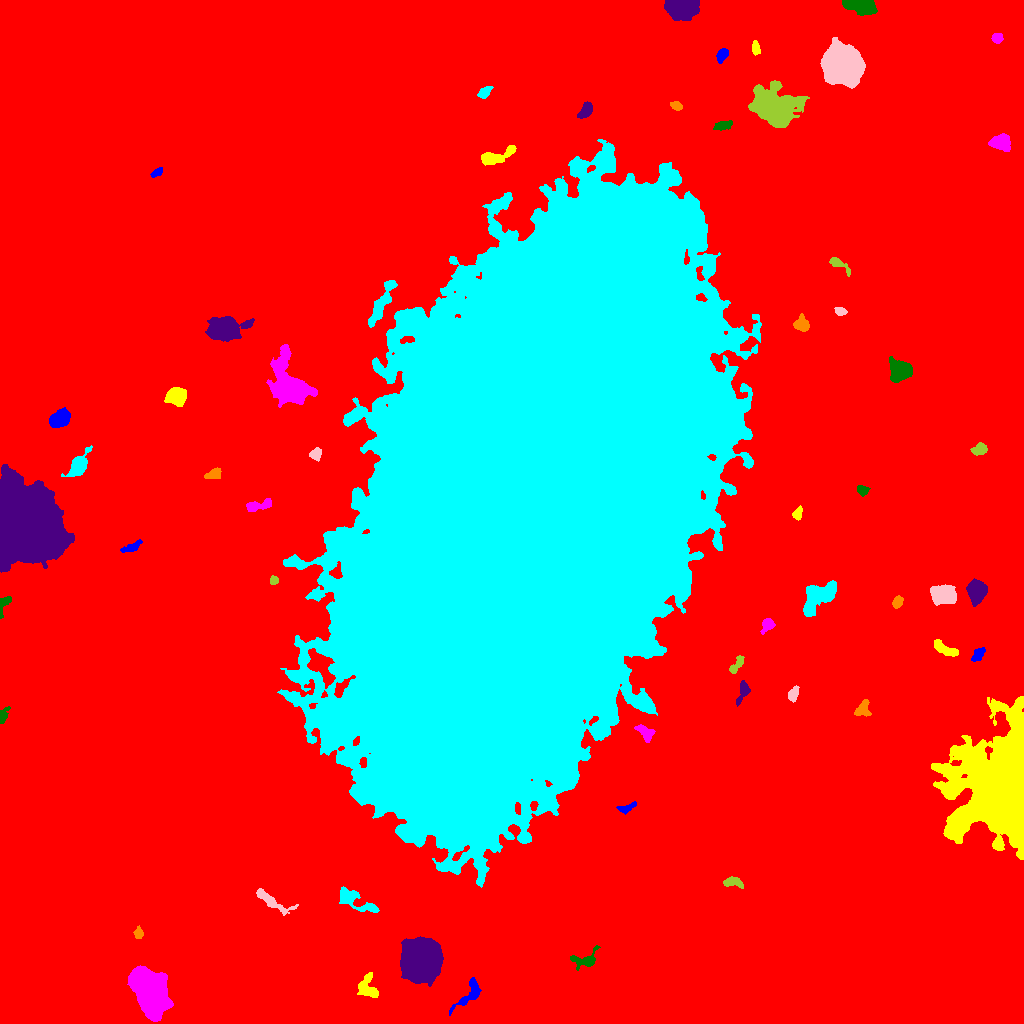

Values plotted in this chart, from the file beside it:
ID, X, Y, A, B, theta, total_flux, mu_max, mu_median, mu_mean, R_fwhm, R_e, R10, R90, x_start, x_end, y_start, y_end, area, greylevel
0, 523.8, 506.3, 309, 306.4, -1.072, 3399797, 66.0, 4.0, 4.186, 5.971, 244, 92.4, 395.7, 0, 1023, 0, 1023, 812149, 4.186
1, 470, 29.53, 9.77, 3.855, 0.8688, 672.0, 7.0, 2.0, 2.08, 3.742, 5.293, 1.871, 8.686, 449, 481, 8, 46, 323, 13.08
2, 368, 36.05, 6.62, 4.78, -1.308, 1057, 9.0, 3.0, 3.377, 3.989, 5.726, 1.954, 8.974, 357, 378, 26, 51, 313, 15.38
3, 149.4, 34.06, 11.25, 6.801, -1.087, 35162, 69.0, 16.0, 21.72, 10.69, 10.67, 4.146, 18.19, 127, 173, 2, 58, 1619, 30.72
4, 585.1, 63.16, 7.275, 3.903, 0.1589, 629.0, 7.0, 2.0, 2.401, 4.549, 4.37, 1.596, 7.548, 570, 600, 53, 78, 262, 13.4
5, 420.9, 62.35, 8.15, 7.847, -1.172, 61959, 164.0, 20.0, 36.09, 8.667, 9.441, 3.568, 17.37, 400, 443, 37, 87, 1717, 46.09
6, 138.7, 89.79, 2.588, 2.075, 1.497, 275.0, 6.0, 3.0, 2.865, 3.949, 2.877, 1.128, 4.549, 133, 143, 85, 98, 96, 13.86
7, 353.2, 123.7, 11.96, 3.737, -0.4606, 1813, 12.0, 4.0, 4.206, 5.781, 6.129, 2.257, 10.19, 339, 379, 111, 137, 431, 14.21
8, 272, 121.9, 11.45, 2.986, -0.5522, 972.0, 8.0, 3.0, 3.009, 5.47, 5.944, 2.257, 9.062, 256, 298, 108, 135, 323, 14.01
9, 732.9, 141.4, 4.9, 2.155, -0.1155, 663.0, 8.0, 4.0, 3.923, 5.352, 3.989, 1.596, 6.206, 723, 743, 135, 147, 169, 15.92
10, 910.9, 207.6, 3.931, 2.351, 1.489, 517.0, 8.0, 3.0, 3.211, 4.37, 3.742, 1.493, 6.155, 906, 916, 199, 219, 161, 14.21
11, 626.1, 215.4, 4.917, 1.888, 0.3587, 311.0, 8.0, 2.0, 2.411, 2.764, 3.432, 1.128, 5.412, 616, 636, 209, 222, 129, 13.41
12, 1005, 233, 24.84, 17.64, 1.567, 166768, 139.0, 9.0, 20.42, 12.88, 19.21, 6.84, 36.56, 931, 1023, 164, 327, 8166, 30.42
13, 645.4, 290.5, 4.908, 2.783, -0.7661, 409.0, 5.0, 2.0, 2.045, 4.853, 4.26, 1.596, 6.457, 634, 655, 281, 299, 200, 14.04
14, 2.402, 307, 3.844, 1.925, 1.223, 445.0, 11.0, 3.0, 3.771, 3.192, 2.877, 1.128, 4.886, 0, 10, 300, 317, 118, 14.77
15, 742.7, 331.4, 6.549, 2.49, 1.202, 492.0, 6.0, 3.0, 2.703, 5.528, 4.146, 1.596, 6.457, 736, 750, 317, 343, 182, 13.7
16, 863, 314.8, 4.659, 3.284, 1.043, 500.0, 6.0, 3.0, 2.646, 5.585, 4.37, 1.596, 6.723, 854, 871, 307, 324, 189, 13.65
17, 519.6, 515.3, 134.3, 64.93, 1.177, 8510282, 214.0, 28.0, 42.2, 81.21, 111.8, 43.79, 198, 277, 761, 136, 884, 201658, 51.2
18, 793.2, 329, 3.599, 2.159, 1.228, 478.0, 8.0, 3.0, 3.515, 4.406, 3.523, 1.382, 5.499, 788, 799, 321, 338, 136, 14.51
19, 736.3, 358.2, 5.63, 2.129, 0.9471, 523.0, 7.0, 3.0, 3.487, 4.549, 4.068, 1.596, 6.18, 729, 744, 350, 368, 150, 13.49
20, 690.5, 370, 2.87, 2.486, -0.9164, 303.0, 5.0, 3.0, 2.635, 4.37, 3.385, 1.382, 5.202, 685, 696, 364, 376, 115, 13.63
21, 978.1, 369.1, 3.987, 2.108, 0.9511, 358.0, 6.0, 2.0, 2.503, 4.406, 3.478, 1.262, 5.642, 971, 985, 362, 376, 143, 13.5
22, 944.6, 374.5, 7.451, 2.527, -0.4895, 1146, 9.0, 5.0, 4.795, 6.794, 5.293, 2.185, 7.756, 934, 958, 367, 384, 239, 14.79
23, 767.5, 398.9, 3.313, 2.742, 0.7936, 423.0, 9.0, 2.0, 2.765, 3.141, 3.432, 1.262, 5.614, 760, 775, 389, 405, 153, 14.76
24, 3.946, 419.4, 6.035, 2.253, 1.18, 280.0, 7.0, 2.0, 2.044, 2.646, 3.192, 1.128, 5.202, 0, 11, 405, 427, 137, 14.04
25, 976.6, 432.7, 4.928, 4.203, 1.488, 3935, 23.0, 9.0, 9.789, 6.956, 5.781, 2.326, 9.167, 966, 987, 417, 445, 402, 20.79
26, 897.5, 421.3, 2.73, 2.116, 1.057, 514.0, 10.0, 4.0, 4.47, 4.107, 3.038, 1.262, 4.886, 892, 903, 415, 428, 115, 17.47
27, 817.9, 426.8, 10.61, 5.837, 0.7001, 4259, 16.0, 6.0, 6.102, 8.195, 8.519, 3.141, 13.07, 803, 836, 407, 443, 698, 16.1
28, 944, 429.1, 6.025, 4.086, -0.08323, 4486, 24.0, 9.0, 9.689, 7.736, 6.333, 2.523, 9.869, 930, 956, 418, 439, 463, 20.69
29, 274, 443.1, 2.131, 1.919, 1.244, 273.0, 7.0, 4.0, 3.74, 3.568, 2.585, 0.9772, 3.949, 270, 278, 439, 448, 73, 14.74
30, 791.7, 470.6, 4.163, 3.709, 0.4334, 4014, 33.0, 12.0, 14.08, 5.809, 4.983, 2.034, 7.959, 783, 802, 463, 482, 285, 23.08
31, 132.1, 476.5, 5.256, 1.955, 0.458, 527.0, 7.0, 3.0, 3.444, 4.478, 3.785, 1.493, 6.155, 120, 142, 471, 484, 153, 13.44
32, 797.5, 509.9, 3.178, 2.064, 1.152, 481.0, 9.0, 4.0, 4.495, 3.827, 3.141, 1.262, 5.015, 792, 802, 503, 518, 107, 17.5
33, 256.7, 517.6, 7.148, 2.332, 0.2374, 776.0, 10.0, 3.0, 3.511, 4.184, 4.068, 1.493, 6.979, 246, 271, 512, 525, 221, 14.51
34, 862.4, 533.3, 2.696, 2.301, -0.3786, 441.0, 9.0, 4.0, 4.046, 3.785, 3.09, 1.262, 4.951, 857, 870, 527, 538, 109, 15.05
35, 21.56, 500.9, 15.83, 13.23, -1.363, 260847, 245.0, 28.0, 49.07, 13.13, 16.74, 5.971, 29.64, 0, 74, 451, 559, 5316, 59.07
36, 213.3, 549.2, 4.114, 2.131, 0.34, 484.0, 8.0, 3.0, 3.248, 4.406, 3.568, 1.382, 5.781, 204, 221, 545, 556, 149, 14.25
37, 78.34, 557.9, 6.069, 3.34, 0.9888, 2716, 23.0, 5.0, 7.36, 5.412, 5.015, 1.954, 8.649, 61, 92, 547, 578, 369, 18.36
38, 315.5, 569.3, 2.735, 2.391, 0.2287, 404.0, 9.0, 2.5, 3.156, 3.29, 2.985, 1.128, 5.078, 309, 321, 562, 576, 128, 16.16
39, 979, 574.2, 3.887, 2.608, 0.278, 704.0, 8.0, 5.0, 4.4, 5.528, 4.068, 1.596, 6.206, 970, 987, 568, 581, 160, 14.4
40, 346.2, 583.7, 2.553, 1.692, -1.499, 253.0, 8.0, 2.0, 2.691, 3.29, 2.585, 0.9772, 4.146, 342, 350, 576, 590, 94, 15.69
41, 59.84, 604.5, 5.013, 3.292, 0.5412, 2733, 18.0, 8.0, 8.307, 6.979, 5.262, 2.185, 8.176, 49, 70, 596, 616, 329, 20.31
42, 176.3, 627.1, 4.309, 3.653, -0.02588, 3793, 30.0, 9.0, 11.22, 5.781, 4.918, 1.954, 8.195, 164, 186, 617, 636, 338, 22.22
43, 290.7, 636.7, 12, 7.099, -1.115, 17982, 56.0, 7.0, 13, 8.117, 8.575, 3.241, 16.8, 266, 317, 616, 679, 1383, 25
44, 900.1, 652.8, 5.215, 4.921, 0.3267, 3922, 19.0, 8.0, 8.853, 7.797, 6.308, 2.585, 9.901, 889, 912, 641, 667, 443, 18.85
45, 224.2, 695.1, 7.963, 4.97, 0.1163, 8927, 37.0, 8.0, 11.03, 7.421, 7.356, 2.877, 12.72, 205, 254, 682, 707, 809, 21.03
46, 801.8, 698.8, 3.463, 3.067, -0.5644, 762.0, 9.0, 4.0, 3.868, 5.046, 4.029, 1.596, 6.457, 793, 809, 692, 710, 197, 14.87
47, 381.5, 720.2, 13.51, 2.626, 1.105, 1577, 9.0, 3.0, 3.272, 5.809, 6.723, 2.459, 10.7, 368, 397, 696, 743, 482, 14.27
48, 840.4, 712.1, 2.828, 1.863, -0.2736, 292.0, 7.0, 3.0, 3.14, 3.478, 2.932, 1.128, 4.618, 834, 847, 708, 716, 93, 14.14
49, 837.7, 759.9, 6.429, 2.145, -0.5959, 332.0, 6.0, 2.0, 2.012, 3.568, 3.478, 1.262, 6.257, 829, 850, 747, 766, 165, 13.01
50, 431.6, 788.2, 5.093, 2.768, 1.098, 1007, 13.0, 4.5, 4.985, 4.068, 4.37, 1.596, 7.024, 424, 439, 780, 801, 202, 14.99
51, 157.6, 851.1, 3.098, 1.761, 0.6431, 256.0, 7.0, 3.0, 2.844, 3.241, 2.877, 1.128, 4.514, 150, 162, 846, 856, 90, 13.84
52, 494.5, 866.7, 10.28, 3.105, 0.3322, 958.0, 7.0, 2.0, 2.729, 5.726, 5.528, 2.111, 8.956, 481, 516, 858, 878, 351, 13.73
53, 1000, 881.2, 4.839, 3.525, -0.07634, 2196, 18.0, 6.0, 7.296, 5.863, 5.078, 2.034, 8.33, 988, 1010, 872, 890, 301, 17.3
54, 722.9, 897.8, 4.562, 1.926, 0.2421, 362.0, 5.0, 2.0, 2.382, 4.549, 3.742, 1.493, 5.809, 713, 732, 893, 903, 152, 14.38
55, 585.6, 913, 4.795, 2.558, 0.9337, 948.0, 9.0, 6.0, 5.18, 6.05, 4.442, 1.871, 6.58, 577, 592, 905, 922, 183, 17.18
56, 676.6, 917.6, 2.705, 1.986, -0.3478, 311.0, 7.0, 3.0, 3.206, 3.385, 2.932, 1.128, 4.687, 670, 682, 913, 922, 97, 14.21
57, 484.5, 931, 3.952, 2.32, 0.7012, 280.0, 4.0, 2.0, 2.105, 5.67, 3.742, 1.382, 5.642, 477, 493, 925, 937, 133, 13.11
58, 842.9, 958.6, 7.901, 7.399, -0.4637, 71737, 191.0, 27.0, 45.61, 8.903, 9.236, 3.523, 16.34, 820, 865, 935, 986, 1573, 57.61
59, 773.1, 916.8, 10.36, 7.792, -0.3636, 22003, 49.0, 9.0, 13.73, 9.837, 10.05, 3.909, 17.72, 748, 809, 896, 943, 1602, 23.73
... 6 more rows
